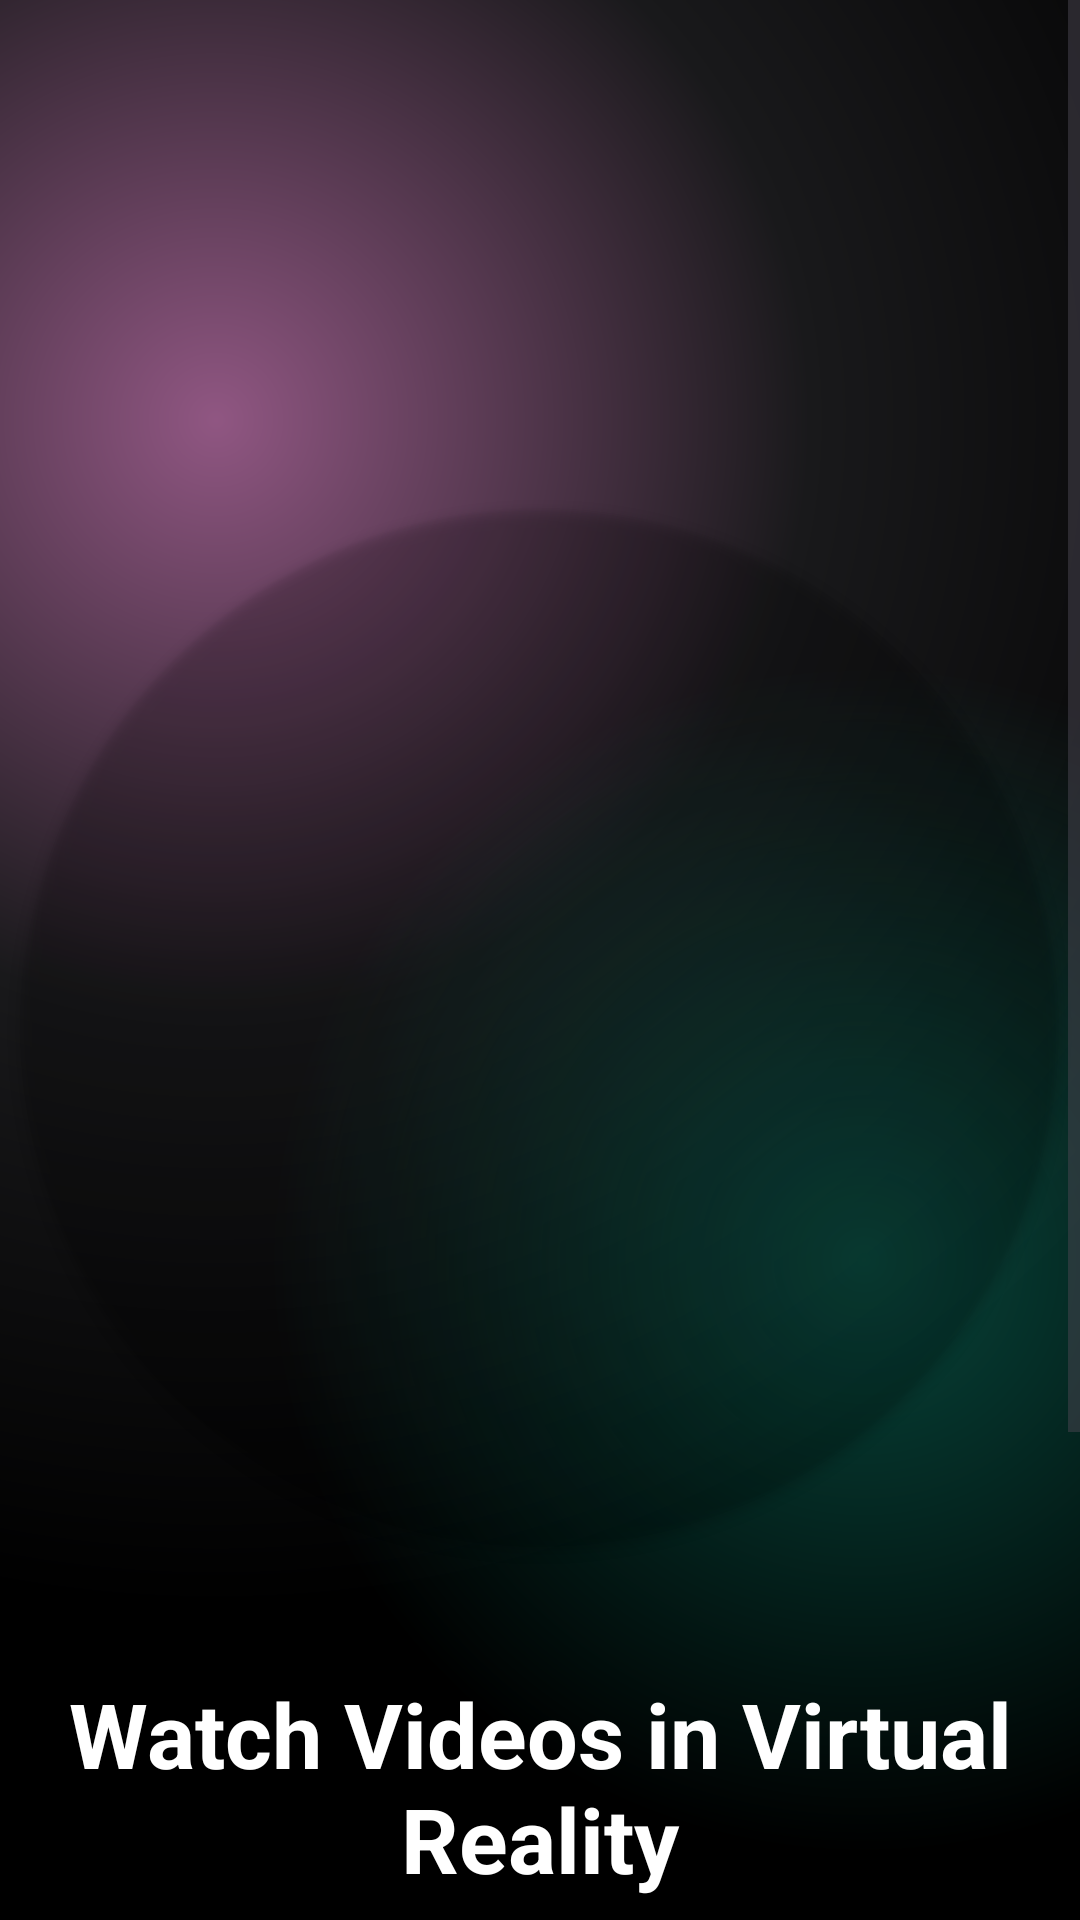

Android layout source for this screen:
<!-- AndroidManifest.xml: application theme Theme.Flickster -->
<!-- res/layout/activity_boarding.xml -->
<?xml version="1.0" encoding="utf-8"?>
<ScrollView xmlns:android="http://schemas.android.com/apk/res/android"
    xmlns:app="http://schemas.android.com/apk/res-auto"
    xmlns:tools="http://schemas.android.com/tools"
    android:layout_width="match_parent"
    android:layout_height="match_parent"
    android:fillViewport="true"
    tools:context=".Boarding">

    <LinearLayout
        android:id="@+id/main"
        android:layout_width="match_parent"
        android:layout_height="wrap_content"
        android:background="@color/black"
        android:orientation="vertical">

        <androidx.constraintlayout.widget.ConstraintLayout
            android:layout_width="match_parent"
            android:layout_height="700dp"
            android:background="@drawable/gradient_color_background">

            <LinearLayout
                android:id="@+id/linearLayout"
                android:layout_width="360dp"
                android:layout_height="360dp"
                android:layout_marginBottom="15dp"
                android:background="@drawable/circle_gradient"
                android:gravity="center"
                app:layout_constraintBottom_toBottomOf="parent"
                app:layout_constraintEnd_toEndOf="parent"
                app:layout_constraintStart_toStartOf="parent"
                app:layout_constraintTop_toTopOf="parent">

                <androidx.cardview.widget.CardView
                    android:layout_width="345dp"
                    android:layout_height="345dp"
                    android:backgroundTint="@android:color/transparent"
                    app:cardCornerRadius="250dp">

                    <com.google.android.material.imageview.ShapeableImageView
                        android:layout_width="match_parent"
                        android:layout_height="match_parent"
                        android:adjustViewBounds="true"
                        android:src="@drawable/image"
                        app:shapeAppearanceOverlay="@style/roundedImage" />

                </androidx.cardview.widget.CardView>

            </LinearLayout>

            <TextView
                android:id="@+id/textView"
                android:layout_width="match_parent"
                android:layout_height="wrap_content"
                android:layout_marginTop="35dp"
                android:paddingHorizontal="20dp"
                android:text="Watch Videos in Virtual Reality"
                android:textAlignment="center"
                android:textColor="@color/white"
                android:textSize="30sp"
                android:textStyle="bold"
                app:layout_constraintEnd_toEndOf="parent"
                app:layout_constraintStart_toStartOf="parent"
                app:layout_constraintTop_toBottomOf="@+id/linearLayout" />

            <TextView
                android:layout_width="match_parent"
                android:layout_height="wrap_content"
                android:paddingHorizontal="20dp"
                android:text="Download and watch offline\nwherever you are"
                android:textAlignment="center"
                android:textColor="@color/white"
                android:textSize="18sp"
                app:layout_constraintBottom_toBottomOf="parent"
                app:layout_constraintEnd_toEndOf="parent"
                app:layout_constraintStart_toStartOf="parent" />

        </androidx.constraintlayout.widget.ConstraintLayout>

        <androidx.constraintlayout.widget.ConstraintLayout
            android:layout_width="match_parent"
            android:layout_height="match_parent"
            android:layout_margin="20dp">

            <androidx.appcompat.widget.AppCompatButton
                style="@android:style/Widget.Button"
                android:layout_width="200dp"
                android:layout_height="wrap_content"
                android:layout_margin="35dp"
                android:background="@drawable/intro_btn_bg"
                android:gravity="center"
                android:text="Get In"
                android:textColor="@color/white"
                android:textSize="18sp"
                app:layout_constraintBottom_toBottomOf="parent"
                app:layout_constraintEnd_toEndOf="parent"
                app:layout_constraintStart_toStartOf="parent"
                app:layout_constraintTop_toTopOf="parent" />

        </androidx.constraintlayout.widget.ConstraintLayout>

    </LinearLayout>

</ScrollView>
<!-- resources referenced by this layout -->
<resources>
  <color name="black">#FF000000</color>
  <color name="white">#FFFFFFFF</color>
  <!-- drawable gradient_color_background (drawable) -->
  <?xml version="1.0" encoding="utf-8"?>
  <layer-list xmlns:android="http://schemas.android.com/apk/res/android">
  
      <item>
          <shape>
              <gradient
                  android:startColor="#99F090D9"
                  android:centerColor="#19191b"
                  android:type="radial"
                  android:gradientRadius="110%p"
                  android:centerX="0.2"
                  android:centerY="0.2"/>
          </shape>
      </item>
      <item>
          <shape>
              <gradient
                  android:startColor="#800f8a75"
                  android:centerColor="@android:color/transparent"
                  android:endColor="@android:color/transparent"
                  android:gradientRadius="110%p"
                  android:centerY="0.6"
                  android:centerX="0.8"
                  android:type="radial"/>
          </shape>
      </item>
  
  </layer-list>
  <!-- drawable intro_btn_bg (drawable) -->
  <?xml version="1.0" encoding="utf-8"?>
  <layer-list xmlns:android="http://schemas.android.com/apk/res/android">
  
      <item>
          <shape android:shape="rectangle">
              <corners
                  android:radius="50dp"/>
              <gradient
                  android:angle="360"
                  android:endColor="#0f8a75"
                  android:startColor="#7c3660"
                  android:type="linear"/>
              <size
                  android:width="24dp"
                  android:height="24dp"/>
          </shape>
      </item>
      <item android:top="4dp" android:bottom="4dp" android:left="4dp" android:right="4dp">
          <shape android:shape="rectangle">
              <corners
                  android:radius="50dp"/>
                  <solid android:color="@color/black"/>
          </shape>
      </item>
  
  </layer-list>
  <style name="roundedImage">
          <item name="cornerFamily">rounded</item>
          <item name="cornerSize">50%</item>
      </style>
  <style name="Theme.Flickster" parent="Base.Theme.Flickster" />
  <style name="Base.Theme.Flickster" parent="Theme.Material3.DayNight.NoActionBar">
          
          
      </style>
</resources>
